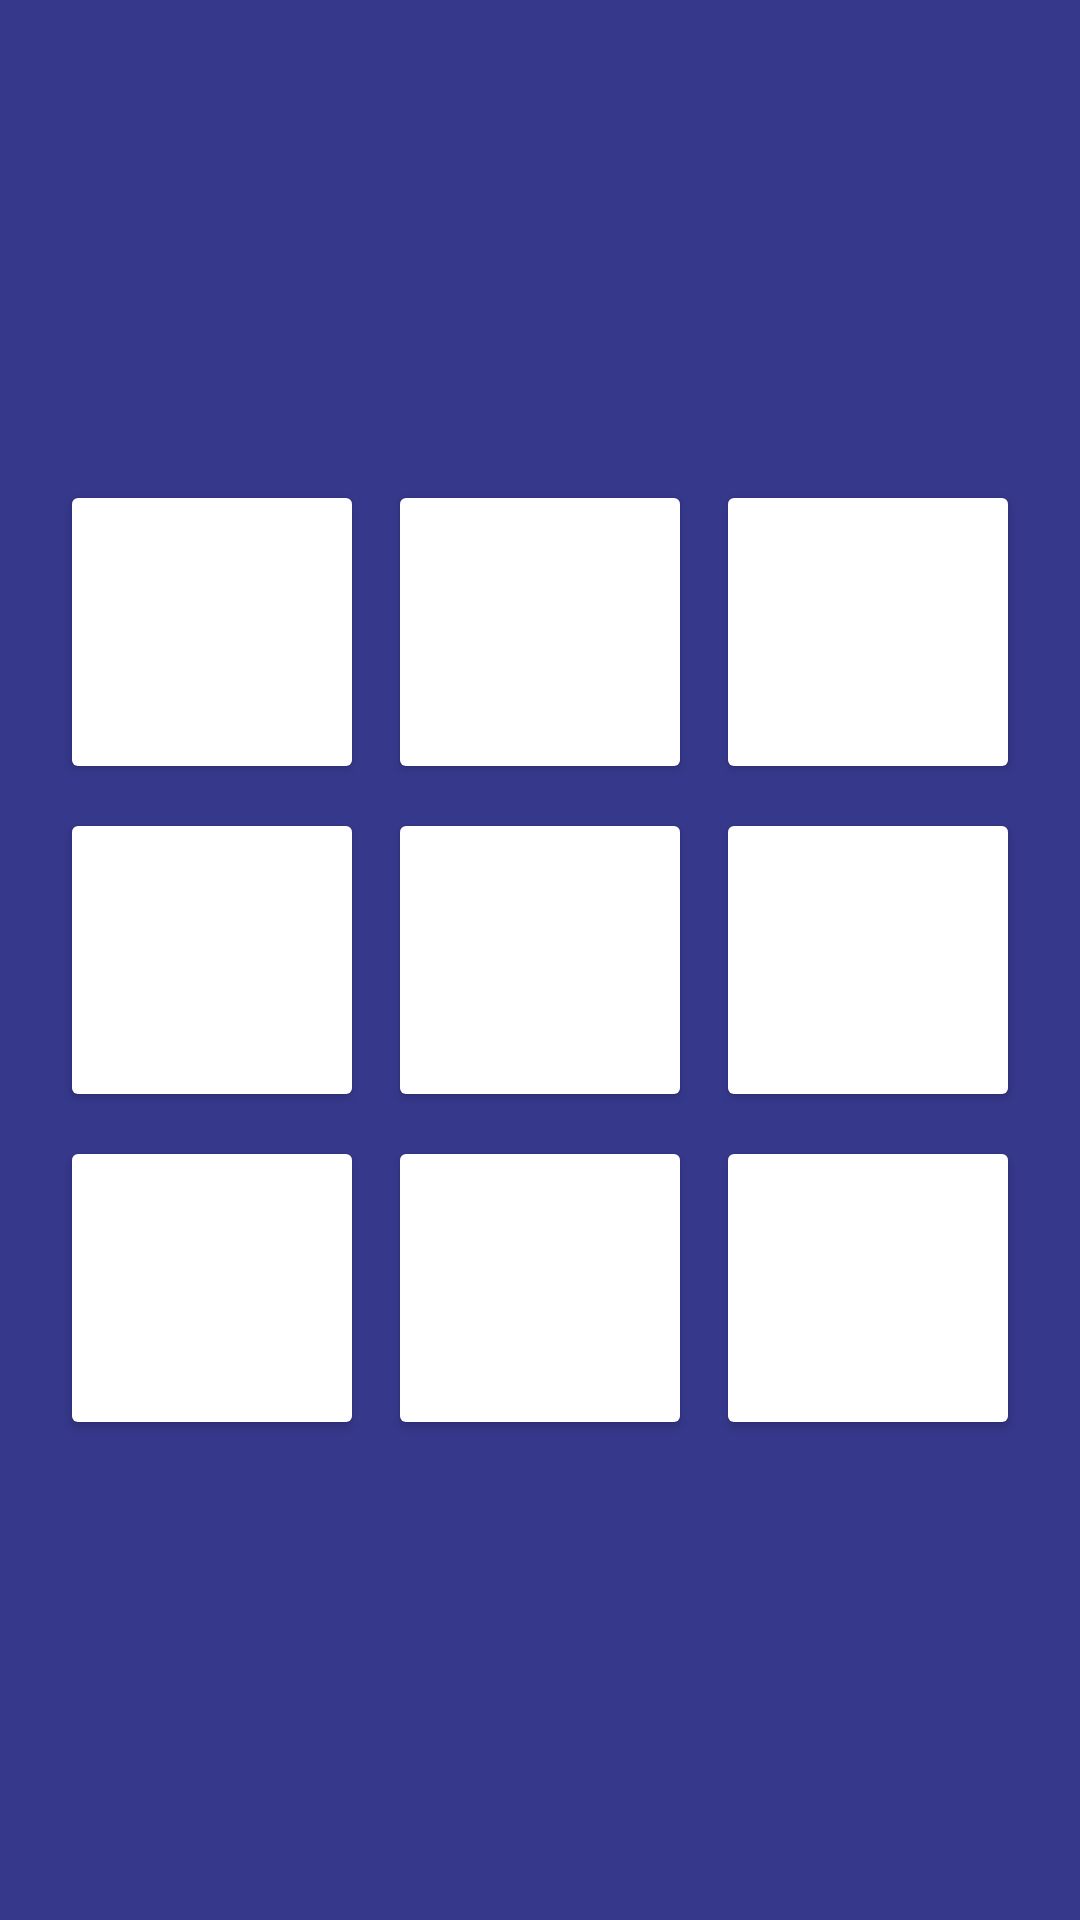

Produce the Android XML layout that renders to this screen, including the resource entries it uses.
<!-- AndroidManifest.xml: application theme Theme.Recall -->
<!-- res/layout/activity_sst.xml -->
<LinearLayout xmlns:android="http://schemas.android.com/apk/res/android"
    xmlns:tools="http://schemas.android.com/tools"
    android:layout_width="match_parent"
    android:layout_height="match_parent"
    android:orientation="vertical"
    android:background="@color/primary"
    tools:context=".sst.SST">

    <GridLayout
        android:id="@+id/gridLayout"
        android:layout_width="match_parent"
        android:layout_height="0dp"
        android:layout_marginTop="140dp"
        android:layout_marginBottom="140dp"
        android:layout_weight="1"
        android:columnCount="3"
        android:padding="16dp"
        android:rowCount="3">

        <Button
            android:id="@+id/one"
            android:layout_width="0dp"
            android:layout_height="0dp"
            android:layout_row="0"
            android:layout_rowWeight="1"
            android:layout_column="0"
            android:layout_columnWeight="1"
            android:layout_margin="4dp"
            android:backgroundTint="@color/white"/>

        <Button
            android:id="@+id/two"
            android:layout_width="0dp"
            android:layout_height="0dp"
            android:layout_row="0"
            android:layout_rowWeight="1"
            android:layout_column="1"
            android:layout_columnWeight="1"
            android:layout_margin="4dp"
            android:backgroundTint="@color/white"/>

        <Button
            android:id="@+id/three"
            android:layout_width="0dp"
            android:layout_height="0dp"
            android:layout_row="0"
            android:layout_rowWeight="1"
            android:layout_column="2"
            android:layout_columnWeight="1"
            android:layout_margin="4dp"
            android:backgroundTint="@color/white"/>

        <Button
            android:id="@+id/four"
            android:layout_width="0dp"
            android:layout_height="0dp"
            android:layout_row="1"
            android:layout_rowWeight="1"
            android:layout_column="0"
            android:layout_columnWeight="1"
            android:layout_margin="4dp"
            android:backgroundTint="@color/white"/>

        <Button
            android:id="@+id/five"
            android:layout_width="0dp"
            android:layout_height="0dp"
            android:layout_row="1"
            android:layout_rowWeight="1"
            android:layout_column="1"
            android:layout_columnWeight="1"
            android:layout_margin="4dp"
            android:backgroundTint="@color/white"/>

        <Button
            android:id="@+id/six"
            android:layout_width="0dp"
            android:layout_height="0dp"
            android:layout_row="1"
            android:layout_rowWeight="1"
            android:layout_column="2"
            android:layout_columnWeight="1"
            android:layout_margin="4dp"
            android:backgroundTint="@color/white"/>

        <Button
            android:id="@+id/seven"
            android:layout_width="0dp"
            android:layout_height="0dp"
            android:layout_row="2"
            android:layout_rowWeight="1"
            android:layout_column="0"
            android:layout_columnWeight="1"
            android:layout_margin="4dp"
            android:backgroundTint="@color/white"/>

        <Button
            android:id="@+id/eight"
            android:layout_width="0dp"
            android:layout_height="0dp"
            android:layout_row="2"
            android:layout_rowWeight="1"
            android:layout_column="1"
            android:layout_columnWeight="1"
            android:layout_margin="4dp"
            android:backgroundTint="@color/white"/>

        <Button
            android:id="@+id/nine"
            android:layout_width="0dp"
            android:layout_height="0dp"
            android:layout_row="2"
            android:layout_rowWeight="1"
            android:layout_column="2"
            android:layout_columnWeight="1"
            android:layout_margin="4dp"
            android:backgroundTint="@color/white"/>

    </GridLayout>

</LinearLayout>
<!-- resources referenced by this layout -->
<resources>
  <color name="primary">#36388C</color>
  <color name="white">#FFFFFFFF</color>
  <style name="Theme.Recall" parent="Theme.MaterialComponents.DayNight.NoActionBar">
          
          <item name="colorPrimary">@color/white</item>
          <item name="colorPrimaryVariant">@color/primary</item>
          <item name="colorOnPrimary">@color/white</item>
          
          <item name="colorSecondary">@color/secondary</item>
          <item name="colorSecondaryVariant">@color/secondary</item>
          <item name="colorOnSecondary">@color/black</item>
          
          <item name="android:statusBarColor">?attr/colorPrimaryVariant</item>
          
  
      </style>
  <color name="secondary">#9C9CDB</color>
  <color name="black">#000000</color>
</resources>
